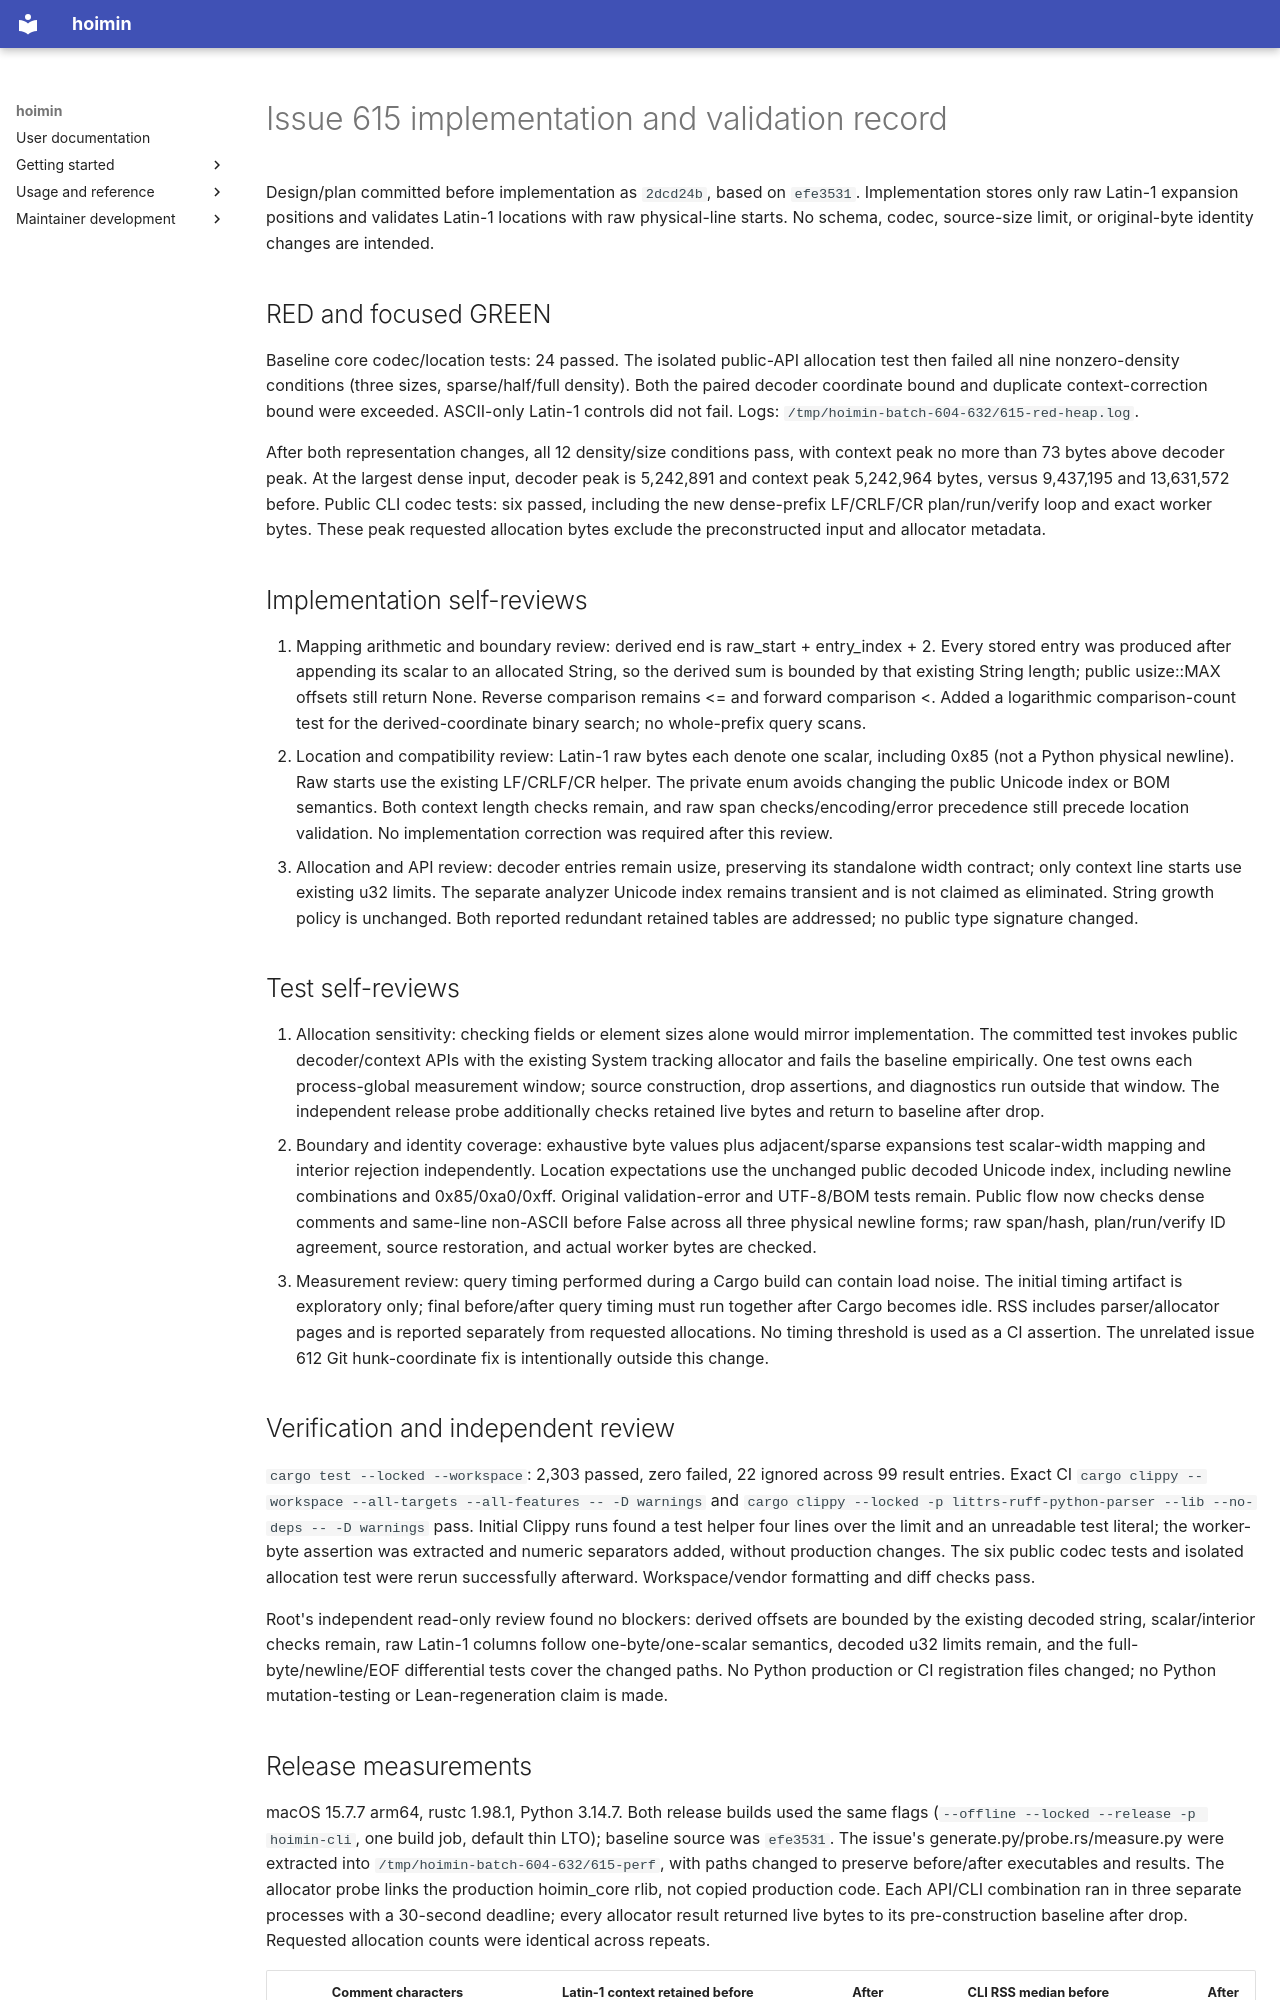

repository: HayaoSuzuki/hoimin · page: development/work/reports/2026-09-25-issue-615-latin1-positions/index.html · generator: mkdocs

# Issue 615 implementation and validation record

Design/plan committed before implementation as `2dcd24b`, based on `efe3531`. Implementation stores only raw Latin-1 expansion positions and validates Latin-1 locations with raw physical-line starts. No schema, codec, source-size limit, or original-byte identity changes are intended.

## RED and focused GREEN

Baseline core codec/location tests: 24 passed. The isolated public-API allocation test then failed all nine nonzero-density conditions (three sizes, sparse/half/full density). Both the paired decoder coordinate bound and duplicate context-correction bound were exceeded. ASCII-only Latin-1 controls did not fail. Logs: `/tmp/hoimin-batch-604-632/615-red-heap.log`.

After both representation changes, all 12 density/size conditions pass, with context peak no more than 73 bytes above decoder peak. At the largest dense input, decoder peak is 5,242,891 and context peak 5,242,964 bytes, versus 9,437,195 and 13,631,572 before. Public CLI codec tests: six passed, including the new dense-prefix LF/CRLF/CR plan/run/verify loop and exact worker bytes. These peak requested allocation bytes exclude the preconstructed input and allocator metadata.

## Implementation self-reviews

1. Mapping arithmetic and boundary review: derived end is raw_start + entry_index + 2. Every stored entry was produced after appending its scalar to an allocated String, so the derived sum is bounded by that existing String length; public usize::MAX offsets still return None. Reverse comparison remains <= and forward comparison <. Added a logarithmic comparison-count test for the derived-coordinate binary search; no whole-prefix query scans.
2. Location and compatibility review: Latin-1 raw bytes each denote one scalar, including 0x85 (not a Python physical newline). Raw starts use the existing LF/CRLF/CR helper. The private enum avoids changing the public Unicode index or BOM semantics. Both context length checks remain, and raw span checks/encoding/error precedence still precede location validation. No implementation correction was required after this review.
3. Allocation and API review: decoder entries remain usize, preserving its standalone width contract; only context line starts use existing u32 limits. The separate analyzer Unicode index remains transient and is not claimed as eliminated. String growth policy is unchanged. Both reported redundant retained tables are addressed; no public type signature changed.

## Test self-reviews

1. Allocation sensitivity: checking fields or element sizes alone would mirror implementation. The committed test invokes public decoder/context APIs with the existing System tracking allocator and fails the baseline empirically. One test owns each process-global measurement window; source construction, drop assertions, and diagnostics run outside that window. The independent release probe additionally checks retained live bytes and return to baseline after drop.
2. Boundary and identity coverage: exhaustive byte values plus adjacent/sparse expansions test scalar-width mapping and interior rejection independently. Location expectations use the unchanged public decoded Unicode index, including newline combinations and 0x85/0xa0/0xff. Original validation-error and UTF-8/BOM tests remain. Public flow now checks dense comments and same-line non-ASCII before False across all three physical newline forms; raw span/hash, plan/run/verify ID agreement, source restoration, and actual worker bytes are checked.
3. Measurement review: query timing performed during a Cargo build can contain load noise. The initial timing artifact is exploratory only; final before/after query timing must run together after Cargo becomes idle. RSS includes parser/allocator pages and is reported separately from requested allocations. No timing threshold is used as a CI assertion. The unrelated issue 612 Git hunk-coordinate fix is intentionally outside this change.

## Verification and independent review

`cargo test --locked --workspace`: 2,303 passed, zero failed, 22 ignored across 99 result entries. Exact CI `cargo clippy --workspace --all-targets --all-features -- -D warnings` and `cargo clippy --locked -p littrs-ruff-python-parser --lib --no-deps -- -D warnings` pass. Initial Clippy runs found a test helper four lines over the limit and an unreadable test literal; the worker-byte assertion was extracted and numeric separators added, without production changes. The six public codec tests and isolated allocation test were rerun successfully afterward. Workspace/vendor formatting and diff checks pass.

Root's independent read-only review found no blockers: derived offsets are bounded by the existing decoded string, scalar/interior checks remain, raw Latin-1 columns follow one-byte/one-scalar semantics, decoded u32 limits remain, and the full-byte/newline/EOF differential tests cover the changed paths. No Python production or CI registration files changed; no Python mutation-testing or Lean-regeneration claim is made.
